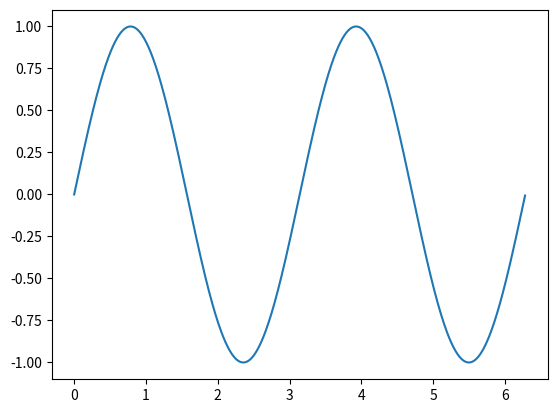

The script that saved this image:
#!/usr/bin/env python3
import numpy as np
import matplotlib.pyplot as plt
import matplotlib.animation as animation

fig, ax = plt.subplots()

x = np.arange(0, 2*np.pi, 0.01)
line, = ax.plot(x, np.sin(x))


def animate(i):
    line.set_ydata(np.sin(x*2 + i / 50))  # update the data.
    return line,  # Comma makes it a tuple


ani = animation.FuncAnimation(
    fig, animate, interval=20, blit=True, save_count=50)

# To save the animation, use e.g.
#
# ani.save("movie.mp4")
#
# or
#
# writer = animation.FFMpegWriter(
# [redacted]
# ani.save("movie.mp4", writer=writer)

plt.show()